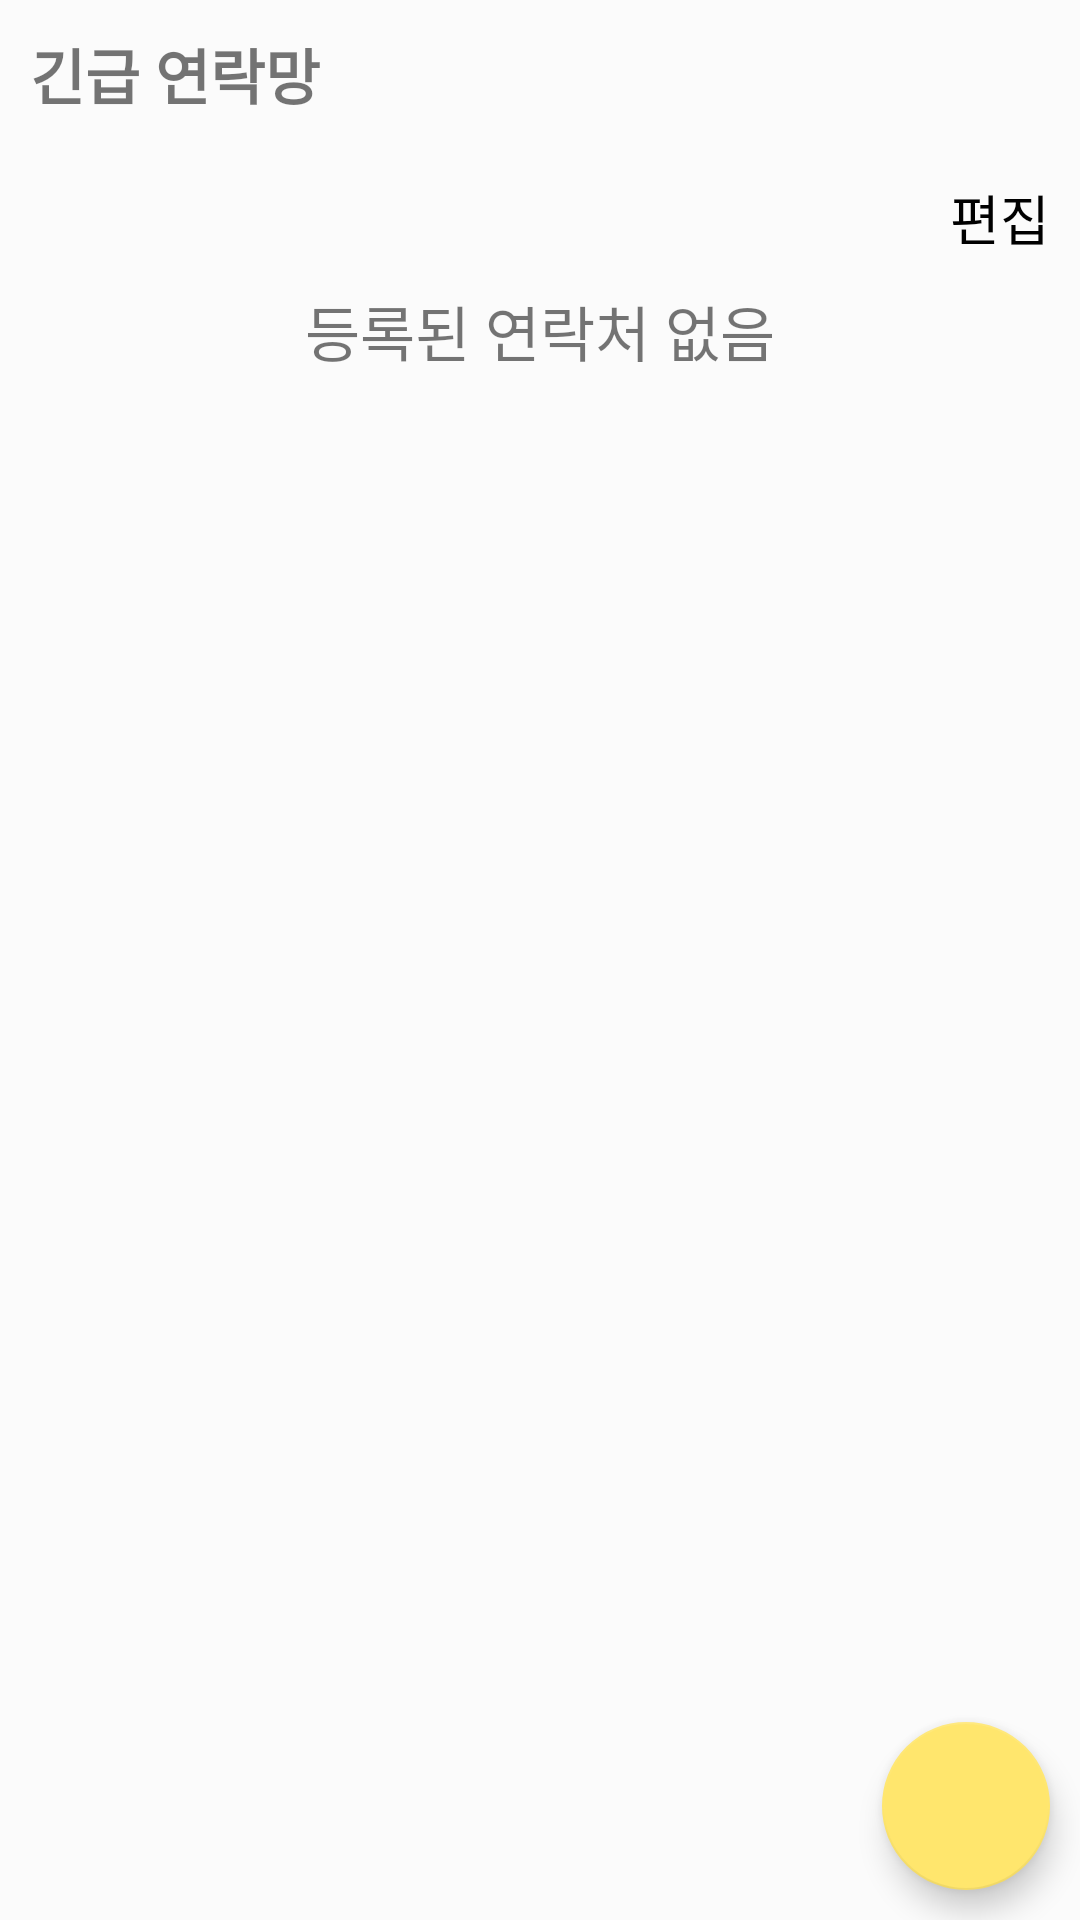

The Android layout XML behind this screen, and the referenced resources:
<!-- AndroidManifest.xml: application theme AppTheme -->
<!-- res/layout/listfragment.xml -->
<?xml version="1.0" encoding="utf-8"?>
<android.support.design.widget.CoordinatorLayout xmlns:android="http://schemas.android.com/apk/res/android"
    android:layout_width="match_parent"
    android:layout_height="match_parent"
    android:background="@color/background"
    xmlns:app="http://schemas.android.com/apk/res-auto"
    android:orientation="vertical">

    <LinearLayout
        android:layout_width="match_parent"
        android:layout_height="match_parent"
        android:orientation="vertical">
        <TextView
            android:layout_width="match_parent"
            android:layout_height="wrap_content"
            android:text="긴급 연락망"
            android:textSize="20dp"
            android:textStyle="bold"
            android:layout_margin="10dp"/>
        <LinearLayout
            android:layout_width="match_parent"
            android:layout_height="wrap_content"
            android:orientation="horizontal">

            <TextView
                android:id="@+id/delete"
                android:layout_width="wrap_content"
                android:layout_height="wrap_content"
                android:text="삭제"
                android:textSize="18dp"
                android:textColor="#000000"
                android:padding="10dp"
                android:visibility="invisible"
                android:layout_gravity="center"/>
            <TextView
                android:layout_width="wrap_content"
                android:layout_height="wrap_content"
                android:layout_weight="1"/>
            <TextView
                android:id="@+id/edit"
                android:layout_width="wrap_content"
                android:layout_height="wrap_content"
                android:text="편집"
                android:textSize="18dp"
                android:textColor="#000000"
                android:padding="10dp"
                android:layout_gravity="right"/>
        </LinearLayout>

        <ScrollView
            xmlns:android="http://schemas.android.com/apk/res/android"
            xmlns:app="http://schemas.android.com/apk/res-auto"
            android:layout_width="match_parent"
            android:layout_height="wrap_content"
            android:layout_weight="5">
            <LinearLayout
                android:id="@+id/layout"
                android:layout_width="match_parent"
                android:layout_height="match_parent"
                android:orientation="vertical">
                <TextView
                    android:id="@+id/empty_list"
                    android:layout_width="match_parent"
                    android:layout_height="match_parent"
                    android:gravity="center"
                    android:text="등록된 연락처 없음"
                    android:textSize="20dp" />
            </LinearLayout>
        </ScrollView>
        <LinearLayout
            android:layout_width="match_parent"
            android:layout_height="0dp"
            android:orientation="vertical"
            android:layout_weight="1">
        </LinearLayout>

    </LinearLayout>
    <android.support.design.widget.FloatingActionButton
        android:id="@+id/fab"
        android:layout_width="wrap_content"
        android:layout_height="wrap_content"
        android:layout_gravity="bottom|end"
        android:layout_margin="10dp"
        app:backgroundTint="@color/colorPrimary"
        android:src="@drawable/fab_icon" />
</android.support.design.widget.CoordinatorLayout>
<!-- resources referenced by this layout -->
<resources>
  <color name="background">#fbfbfb</color>
  <color name="colorPrimary">#FFE66D</color>
  <style name="AppTheme" parent="Theme.AppCompat.Light.DarkActionBar">
          
          <item name="colorPrimary">@color/colorPrimary</item>
          <item name="colorPrimaryDark">#FADA5E</item>
          <item name="colorAccent">@color/colorAccent</item>
      </style>
  <color name="colorAccent">#FF4081</color>
</resources>
